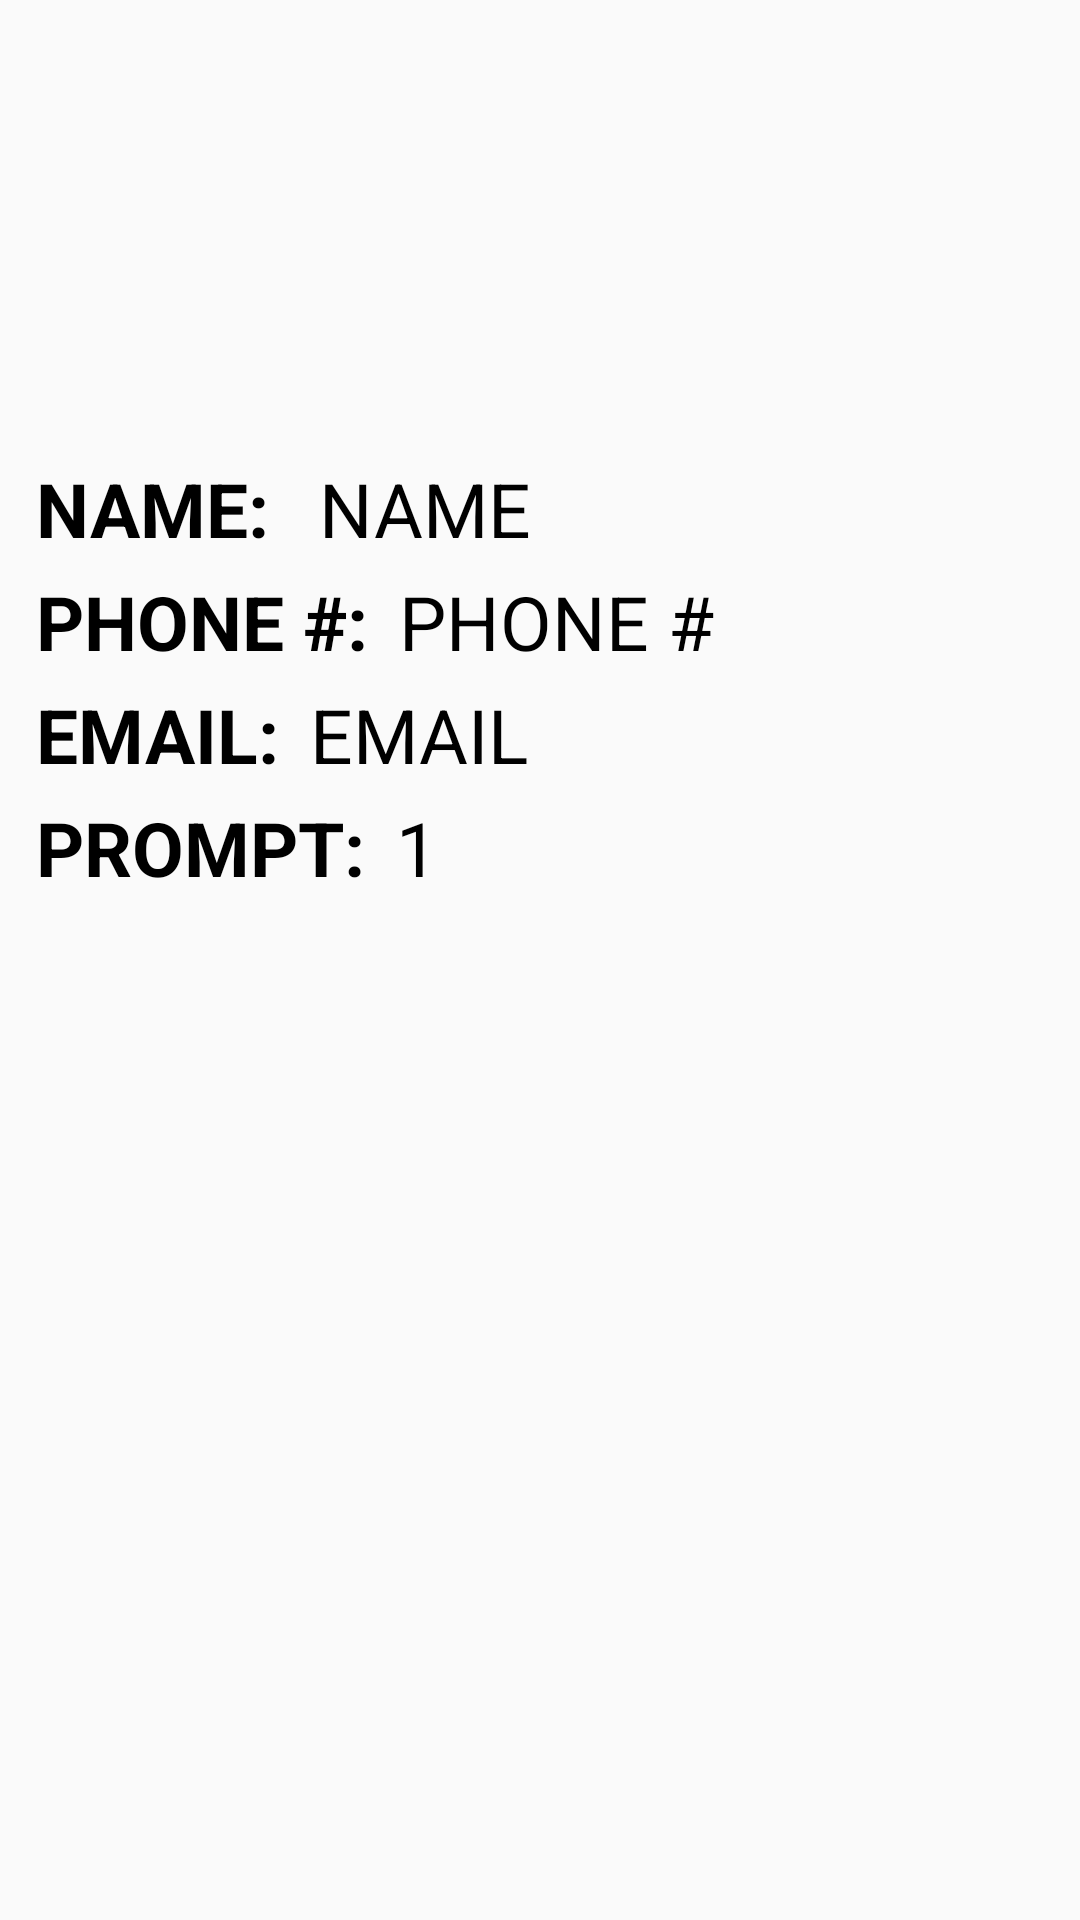

Produce the Android XML layout that renders to this screen, including the resource entries it uses.
<!-- AndroidManifest.xml: application theme AppTheme -->
<!-- res/layout/fragment_profile.xml -->
<LinearLayout xmlns:android="http://schemas.android.com/apk/res/android"
    xmlns:tools="http://schemas.android.com/tools"
    android:layout_width="match_parent"
    android:layout_height="match_parent"
    android:orientation="vertical"
    tools:context="com.alisonjc.buzzerbutler.fragments.ProfileFragment"
    android:weightSum="100">

        <ImageView
            android:id="@+id/profile_image"
            android:layout_width="wrap_content"
            android:layout_height="wrap_content"
            android:src="@drawable/profile_default_image"
            android:maxHeight="20dp"
            android:maxWidth="20dp"
            android:layout_weight="30"
            android:layout_gravity="center"/>

    <LinearLayout
        android:layout_width="match_parent"
        android:layout_height="wrap_content"
        android:orientation="vertical"
        android:layout_weight="70"
        android:layout_gravity="center"
        android:padding="10dp">

        <LinearLayout
            android:layout_width="match_parent"
            android:layout_height="wrap_content"
            android:orientation="horizontal">

            <TextView
                android:layout_width="wrap_content"
                android:layout_height="wrap_content"
                android:padding="2dp"
                android:text="NAME: "
                android:textSize="25dp"
                android:textStyle="bold"
                android:textColor="@color/color_default"/>

        <TextView
            android:id="@+id/profile_name"
            android:layout_width="match_parent"
            android:layout_height="wrap_content"
            android:padding="2dp"
            android:text=" NAME"
            android:textSize="25dp"
            android:textColor="@color/color_default"/>
        </LinearLayout>

        <LinearLayout
            android:layout_width="match_parent"
            android:layout_height="wrap_content"
            android:orientation="horizontal">

            <TextView
                android:layout_width="wrap_content"
                android:layout_height="wrap_content"
                android:padding="2dp"
                android:text="PHONE #: "
                android:textSize="25dp"
                android:textStyle="bold"
                android:textColor="@color/color_default"/>

        <TextView
            android:id="@+id/profile_phone_number"
            android:layout_width="match_parent"
            android:layout_height="wrap_content"
            android:padding="2dp"
            android:text="PHONE #"
            android:textSize="25dp"
            android:textColor="@color/color_default"/>
        </LinearLayout>

        <LinearLayout
            android:layout_width="match_parent"
            android:layout_height="wrap_content"
            android:orientation="horizontal">

            <TextView
                android:layout_width="wrap_content"
                android:layout_height="wrap_content"
                android:padding="2dp"
                android:text="EMAIL: "
                android:textSize="25dp"
                android:textStyle="bold"
                android:textColor="@color/color_default"/>

        <TextView
            android:id="@+id/profile_email"
            android:layout_width="match_parent"
            android:layout_height="wrap_content"
            android:padding="2dp"
            android:text="EMAIL"
            android:textSize="25dp"
            android:textColor="@color/color_default"/>
        </LinearLayout>

        <LinearLayout
            android:layout_width="match_parent"
            android:layout_height="wrap_content"
            android:orientation="horizontal">

            <TextView
                android:layout_width="wrap_content"
                android:layout_height="wrap_content"
                android:padding="2dp"
                android:text="PROMPT: "
                android:textSize="25dp"
                android:textStyle="bold"
                android:textColor="@color/color_default"/>

            <TextView
                android:id="@+id/profile_prompt"
                android:layout_width="wrap_content"
                android:layout_height="wrap_content"
                android:padding="2dp"
                android:text="1"
                android:textSize="25dp"
                android:textColor="@color/color_default"/>

        </LinearLayout>
    </LinearLayout>
</LinearLayout>
<!-- resources referenced by this layout -->
<resources>
  <color name="color_default">#000000</color>
  <style name="AppTheme" parent="Theme.AppCompat.Light.DarkActionBar">
          
          <item name="colorPrimary">@color/color_white</item>
          <item name="colorPrimaryDark">@color/color_dark_gray</item>
          <item name="colorAccent">@color/color_light_pink</item>
          <item name="android:fitsSystemWindows">true</item>
          
          <item name="windowActionBar">false</item>
          <item name="windowNoTitle">true</item>
      </style>
  <color name="color_white">#FFFFFF</color>
  <color name="color_dark_gray">#545454</color>
  <color name="color_light_pink">#FF4081</color>
</resources>
